6-way image classification set "traffic_sign_dataset" from GitHub (manelpuig/my_rUBot_mecanum); label vocabulary: forbidden, give way, left, nothing, right, stop.

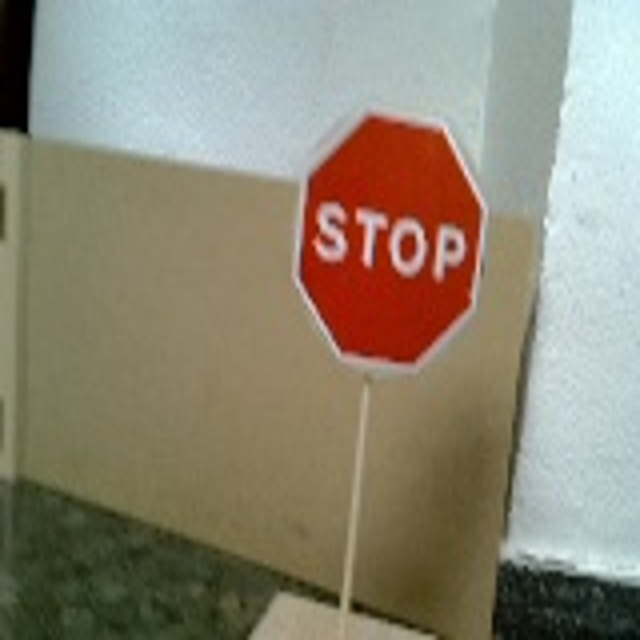
Label: stop

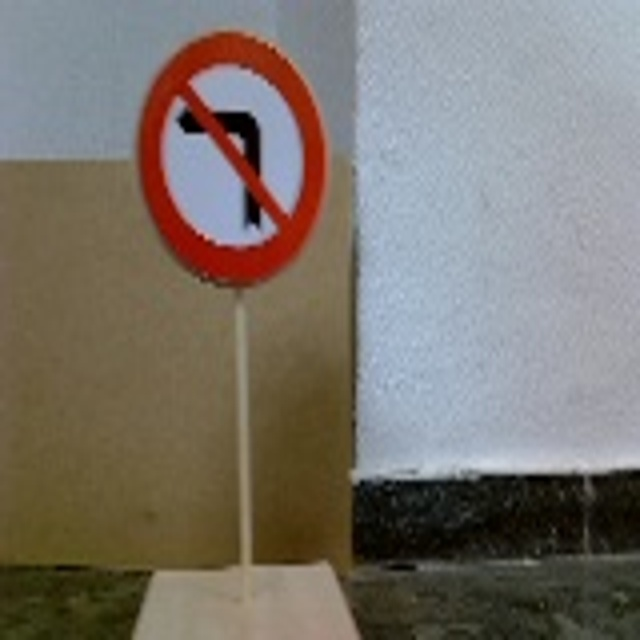
Label: left

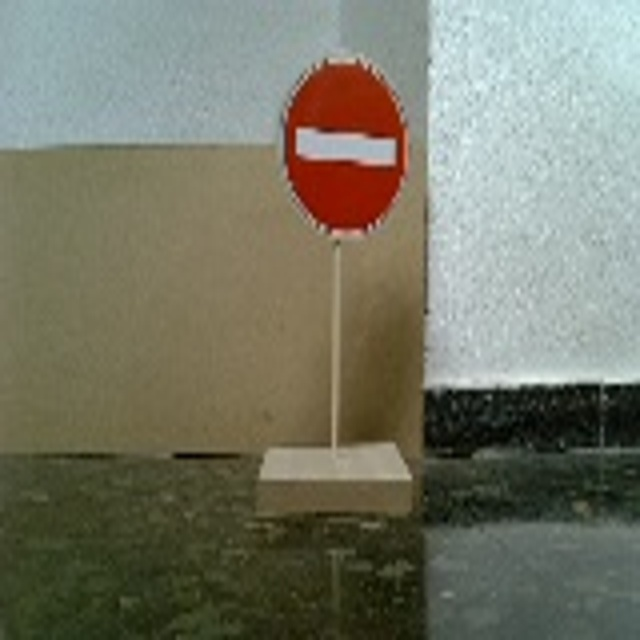
Label: forbidden

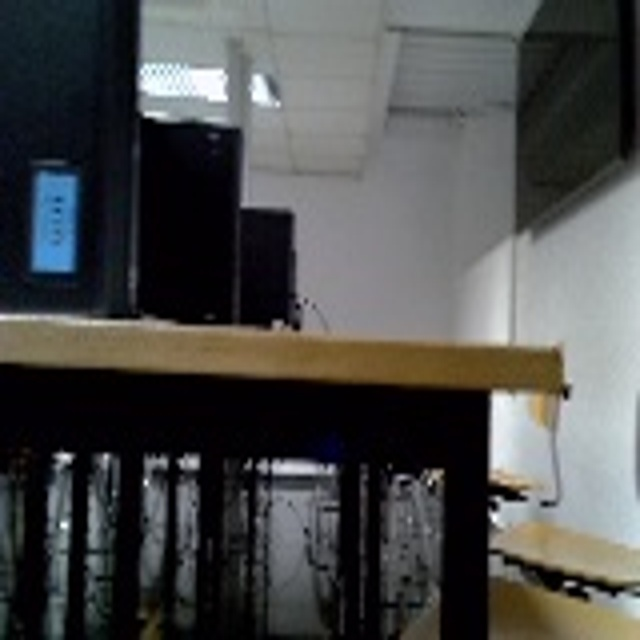
Label: nothing

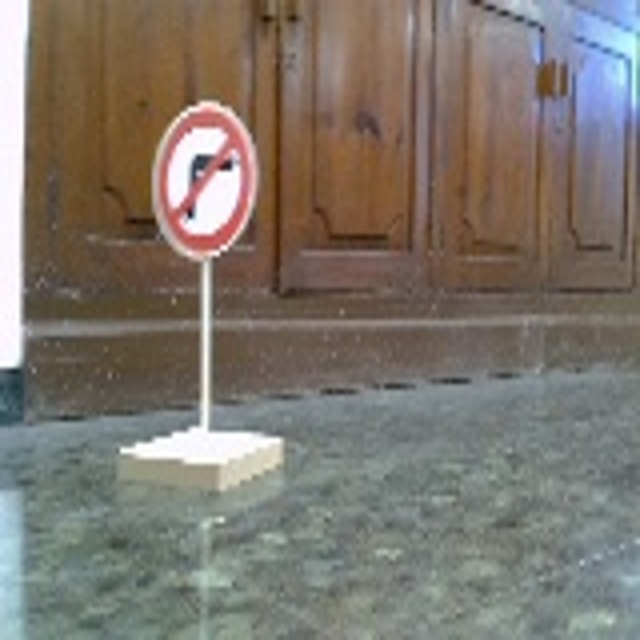
Label: right

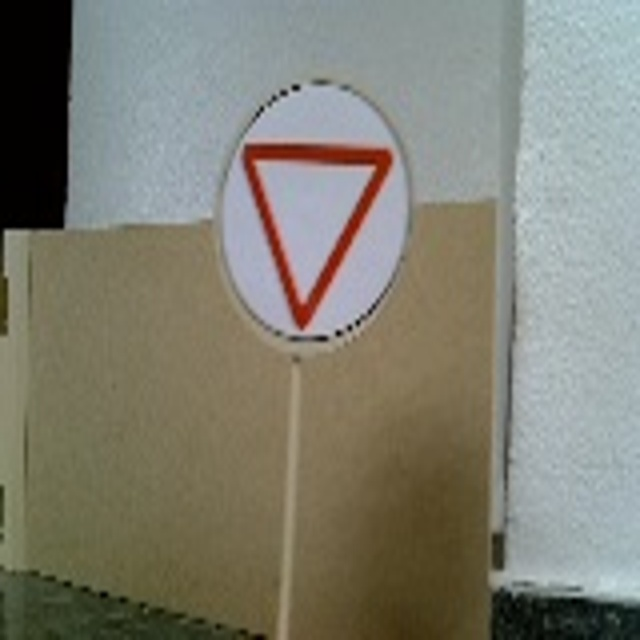
Label: give way
